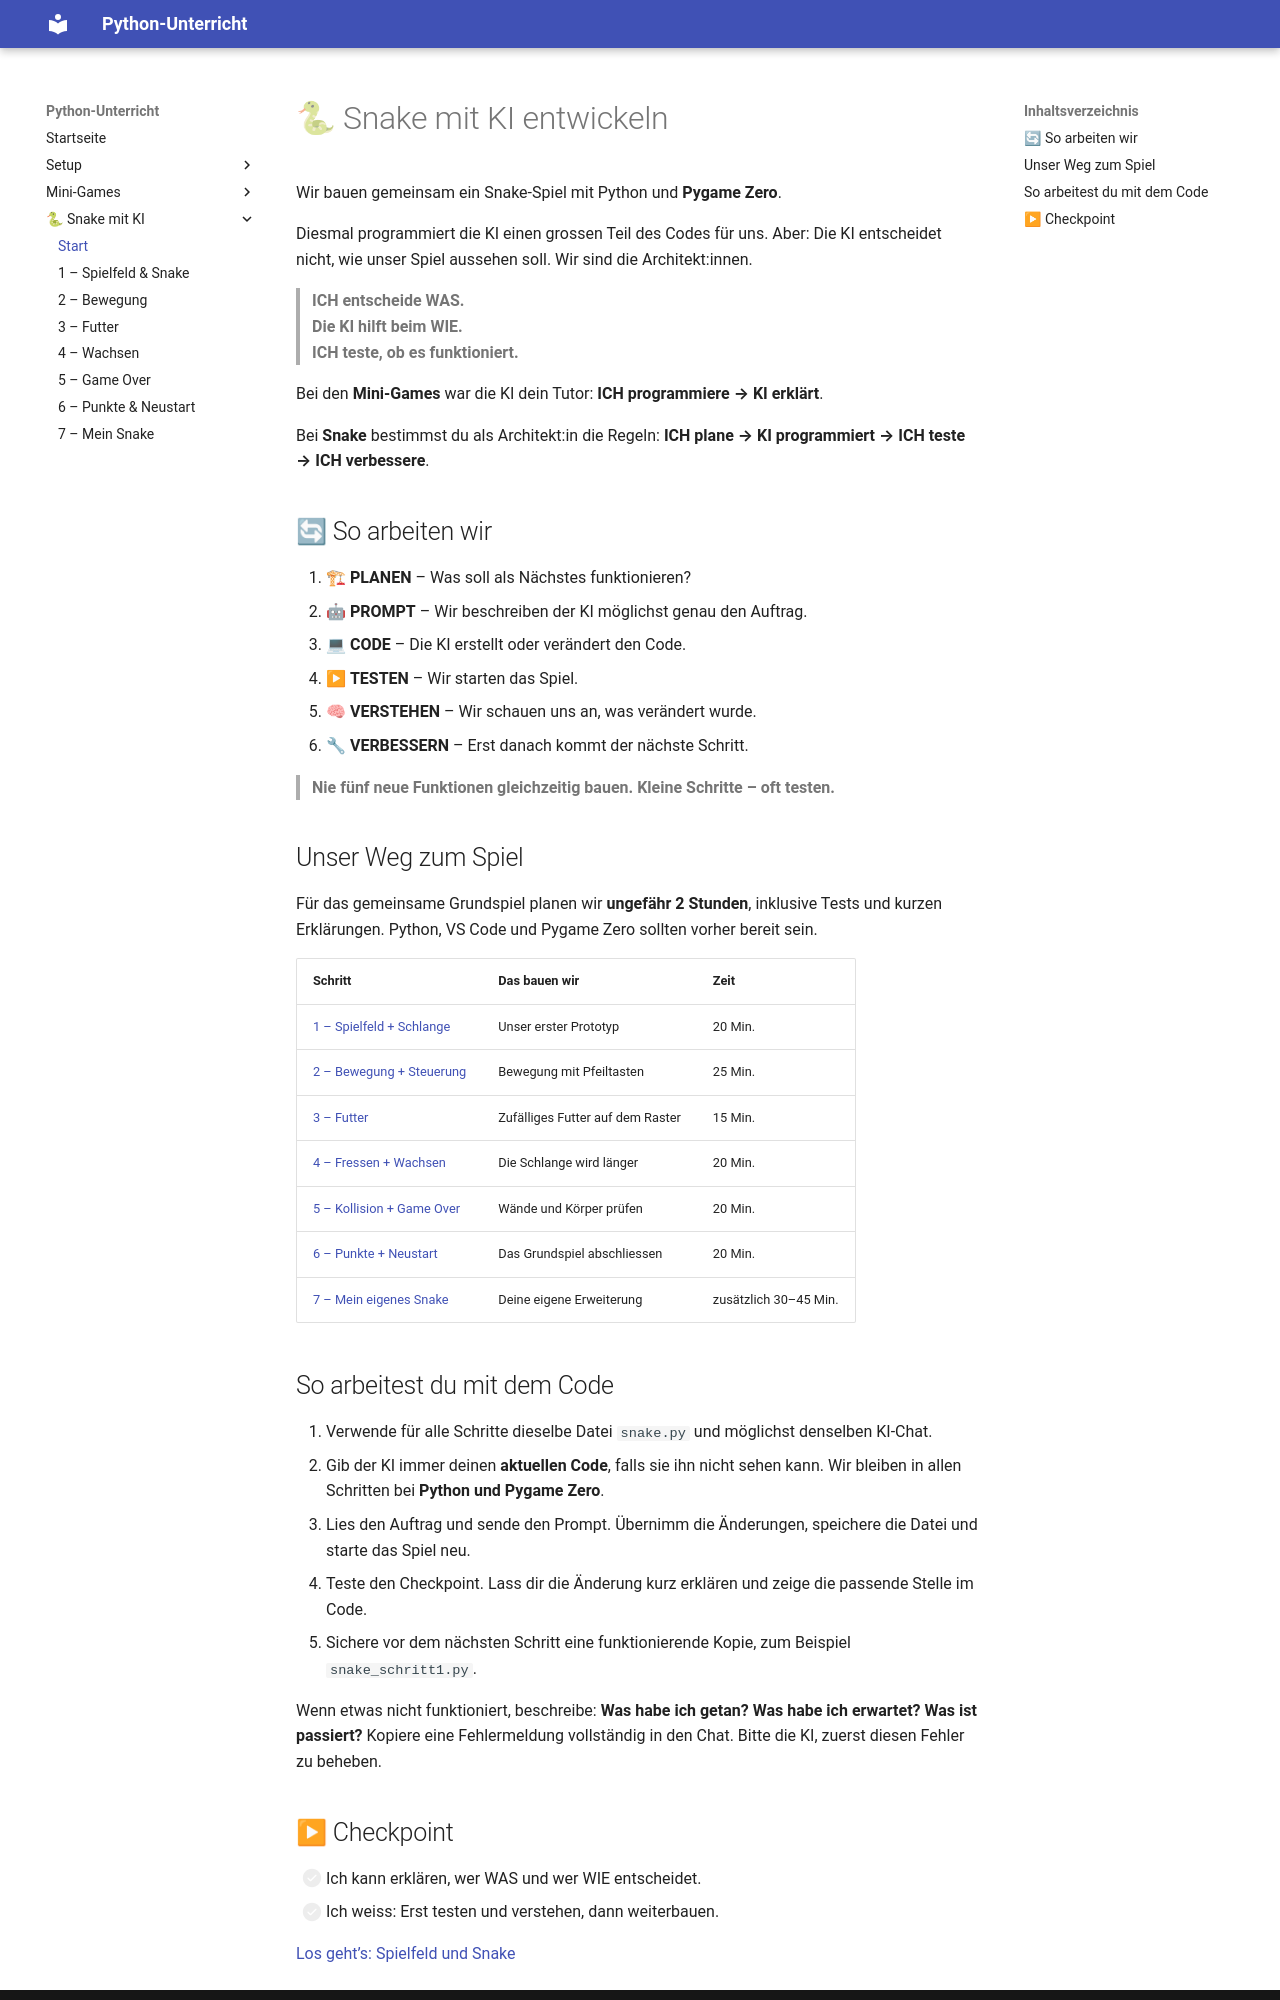

repository: Smartin1980/ICT_Python · page: snake/index.html · generator: mkdocs

# 🐍 Snake mit KI entwickeln

Wir bauen gemeinsam ein Snake-Spiel mit Python und **Pygame Zero**.

Diesmal programmiert die KI einen grossen Teil des Codes für uns. Aber: Die KI entscheidet nicht, wie unser Spiel aussehen soll. Wir sind die Architekt:innen.

> **ICH entscheide WAS.**  
> **Die KI hilft beim WIE.**  
> **ICH teste, ob es funktioniert.**

Bei den **Mini-Games** war die KI dein Tutor: **ICH programmiere → KI erklärt**.

Bei **Snake** bestimmst du als Architekt:in die Regeln: **ICH plane → KI programmiert → ICH teste → ICH verbessere**.

## 🔄 So arbeiten wir

1. 🏗 **PLANEN** – Was soll als Nächstes funktionieren?
2. 🤖 **PROMPT** – Wir beschreiben der KI möglichst genau den Auftrag.
3. 💻 **CODE** – Die KI erstellt oder verändert den Code.
4. ▶ **TESTEN** – Wir starten das Spiel.
5. 🧠 **VERSTEHEN** – Wir schauen uns an, was verändert wurde.
6. 🔧 **VERBESSERN** – Erst danach kommt der nächste Schritt.

> **Nie fünf neue Funktionen gleichzeitig bauen. Kleine Schritte – oft testen.**

## Unser Weg zum Spiel

Für das gemeinsame Grundspiel planen wir **ungefähr 2 Stunden**, inklusive Tests und kurzen Erklärungen. Python, VS Code und Pygame Zero sollten vorher bereit sein.

| Schritt | Das bauen wir | Zeit |
| --- | --- | --- |
| [1 – Spielfeld + Schlange](01-start.md) | Unser erster Prototyp | 20 Min. |
| [2 – Bewegung + Steuerung](02-bewegung.md) | Bewegung mit Pfeiltasten | 25 Min. |
| [3 – Futter](03-futter.md) | Zufälliges Futter auf dem Raster | 15 Min. |
| [4 – Fressen + Wachsen](04-wachsen.md) | Die Schlange wird länger | 20 Min. |
| [5 – Kollision + Game Over](05-game-over.md) | Wände und Körper prüfen | 20 Min. |
| [6 – Punkte + Neustart](06-punkte-neustart.md) | Das Grundspiel abschliessen | 20 Min. |
| [7 – Mein eigenes Snake](07-mein-snake.md) | Deine eigene Erweiterung | zusätzlich 30–45 Min. |

## So arbeitest du mit dem Code

1. Verwende für alle Schritte dieselbe Datei `snake.py` und möglichst denselben KI-Chat.
2. Gib der KI immer deinen **aktuellen Code**, falls sie ihn nicht sehen kann. Wir bleiben in allen Schritten bei **Python und Pygame Zero**.
3. Lies den Auftrag und sende den Prompt. Übernimm die Änderungen, speichere die Datei und starte das Spiel neu.
4. Teste den Checkpoint. Lass dir die Änderung kurz erklären und zeige die passende Stelle im Code.
5. Sichere vor dem nächsten Schritt eine funktionierende Kopie, zum Beispiel `snake_schritt1.py`.

Wenn etwas nicht funktioniert, beschreibe: **Was habe ich getan? Was habe ich erwartet? Was ist passiert?** Kopiere eine Fehlermeldung vollständig in den Chat. Bitte die KI, zuerst diesen Fehler zu beheben.
